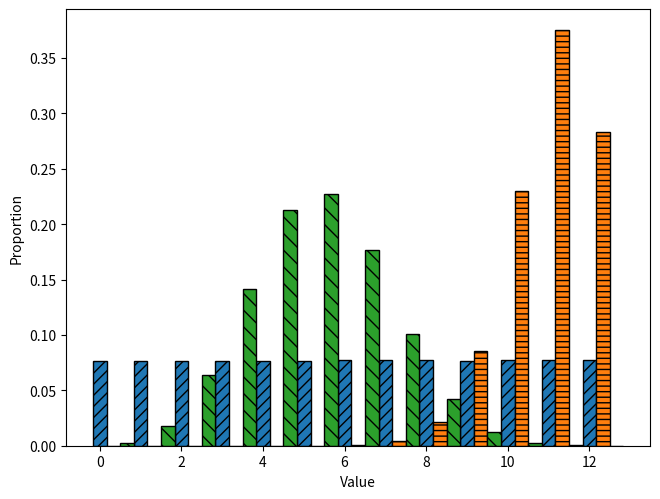

Source code (Python):
import numpy as np
from scipy.special import rel_entr
import matplotlib.pylab as plt

N = 1000000
p = np.random.randint(0, 13, size=N)
p = np.bincount(p)
p = p / p.sum()
q = np.random.binomial(12, 0.9, size=N)
q = np.bincount(q)
q = q / q.sum()
w = np.random.binomial(12, 0.4, size=N)
w = np.bincount(w)
w = w / w.sum()
print(rel_entr(q, p).sum())
print(rel_entr(w, p).sum())
plt.bar(np.arange(13), p, 0.333, hatch="///", edgecolor='k')
plt.bar(np.arange(13) + 0.333, q, 0.333, hatch="---", edgecolor='k')
plt.bar(np.arange(13) + 0.666, w, 0.333, hatch="\\\\", edgecolor='k')
plt.xlabel("Value")
plt.ylabel("Proportion")
plt.tight_layout(pad=0, h_pad=0, w_pad=0)
plt.savefig("kl_divergence.png", dpi=300)
plt.show()
